Image classification data set "data" (gokul028h/sugarcane_disease on GitHub). Class labels (6): bacterial blights, healthy, mosaic, red rot, rust, yellow.

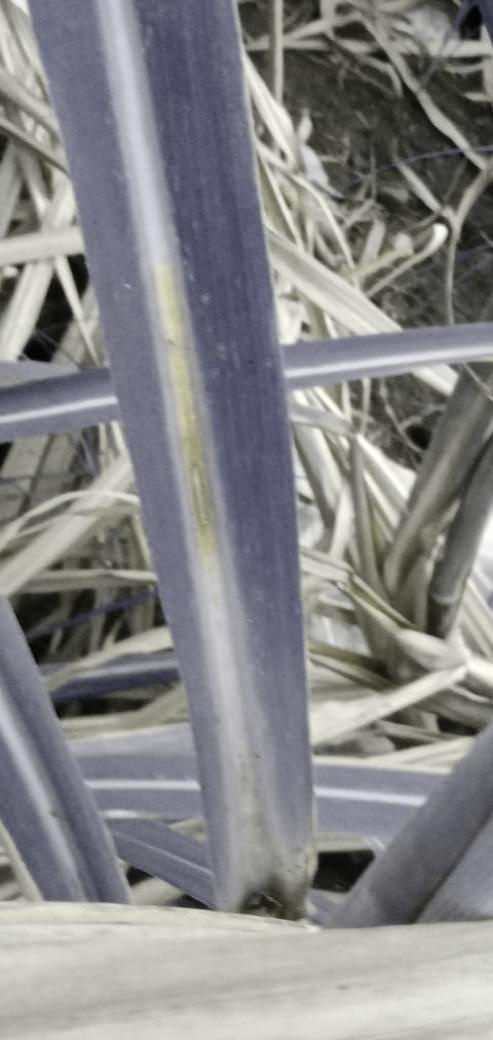
Label: red rot

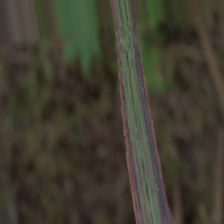
Label: bacterial blights

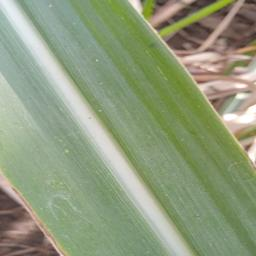
Label: healthy

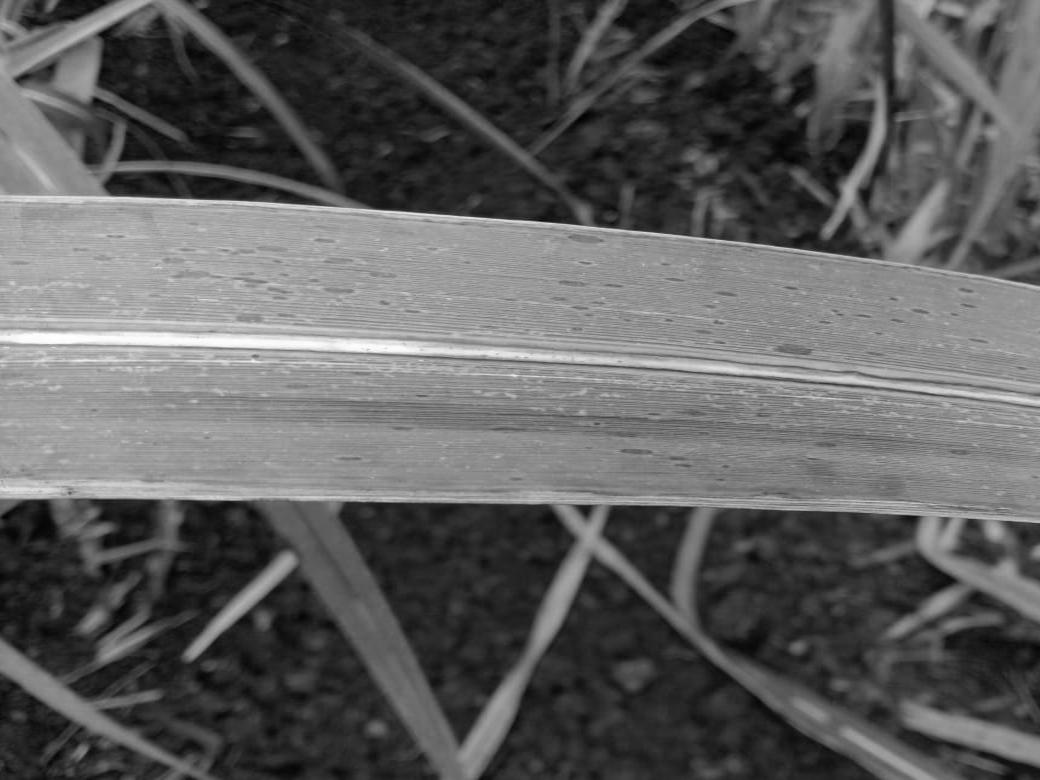
Label: rust

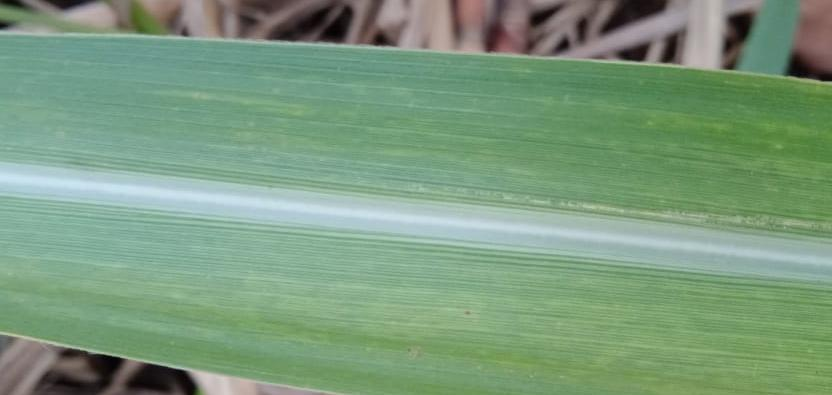
Label: mosaic

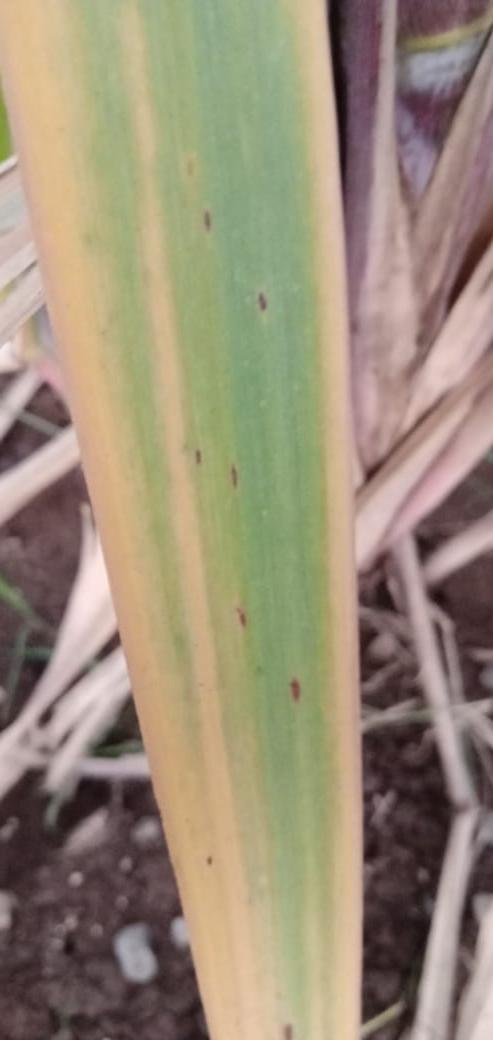
Label: yellow
